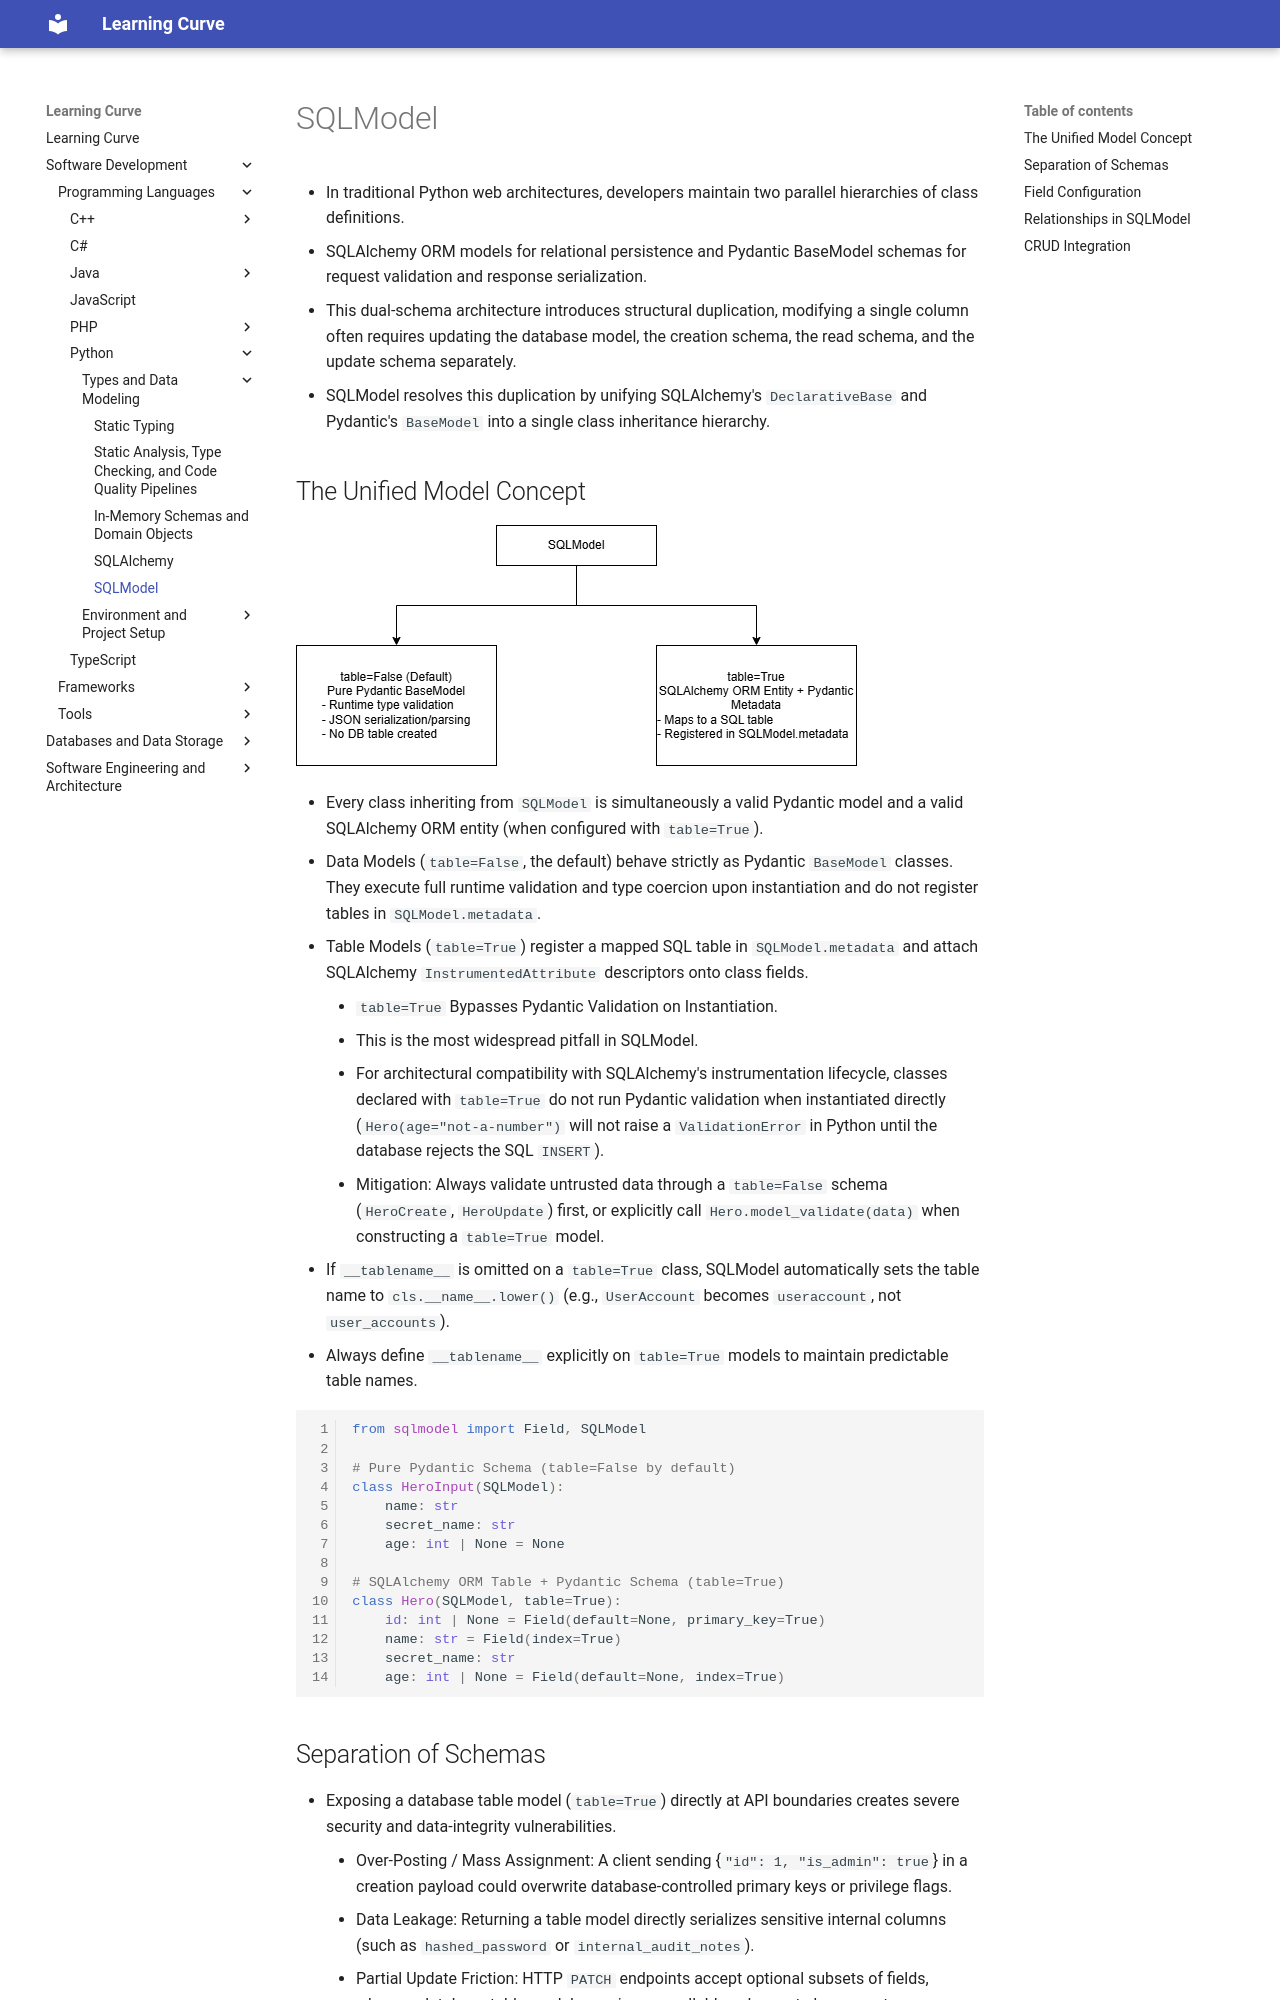

repository: rmShoeb/learning-curve · page: software-development/programming-languages/python/types-and-data-modeling/sqlmodel/index.html · generator: mkdocs

# SQLModel
- In traditional Python web architectures, developers maintain two parallel hierarchies of class definitions.
- SQLAlchemy ORM models for relational persistence and Pydantic BaseModel schemas for request validation and response serialization.
- This dual-schema architecture introduces structural duplication, modifying a single column often requires updating the database model, the creation schema, the read schema, and the update schema separately.
- SQLModel resolves this duplication by unifying SQLAlchemy's `DeclarativeBase` and Pydantic's `BaseModel` into a single class inheritance hierarchy.

## The Unified Model Concept

![sqlmodel-architecture](../images/sqlmodel-architecture.png)

- Every class inheriting from `SQLModel` is simultaneously a valid Pydantic model and a valid SQLAlchemy ORM entity (when configured with `table=True`).
- Data Models (`table=False`, the default) behave strictly as Pydantic `BaseModel` classes. They execute full runtime validation and type coercion upon instantiation and do not register tables in `SQLModel.metadata`.
- Table Models (`table=True`) register a mapped SQL table in `SQLModel.metadata` and attach SQLAlchemy `InstrumentedAttribute` descriptors onto class fields.
    - `table=True` Bypasses Pydantic Validation on Instantiation.
    - This is the most widespread pitfall in SQLModel.
    - For architectural compatibility with SQLAlchemy's instrumentation lifecycle, classes declared with `table=True` do not run Pydantic validation when instantiated directly (`Hero(age="not-a-number")` will not raise a `ValidationError` in Python until the database rejects the SQL `INSERT`).
    - Mitigation: Always validate untrusted data through a `table=False` schema (`HeroCreate`, `HeroUpdate`) first, or explicitly call `Hero.model_validate(data)` when constructing a `table=True` model.
- If `__tablename__` is omitted on a `table=True` class, SQLModel automatically sets the table name to `cls.__name__.lower()` (e.g., `UserAccount` becomes `useraccount`, not `user_accounts`).
- Always define `__tablename__` explicitly on `table=True` models to maintain predictable table names.

```python
from sqlmodel import Field, SQLModel

# Pure Pydantic Schema (table=False by default)
class HeroInput(SQLModel):
    name: str
    secret_name: str
    age: int | None = None

# SQLAlchemy ORM Table + Pydantic Schema (table=True)
class Hero(SQLModel, table=True):
    id: int | None = Field(default=None, primary_key=True)
    name: str = Field(index=True)
    secret_name: str
    age: int | None = Field(default=None, index=True)
```
